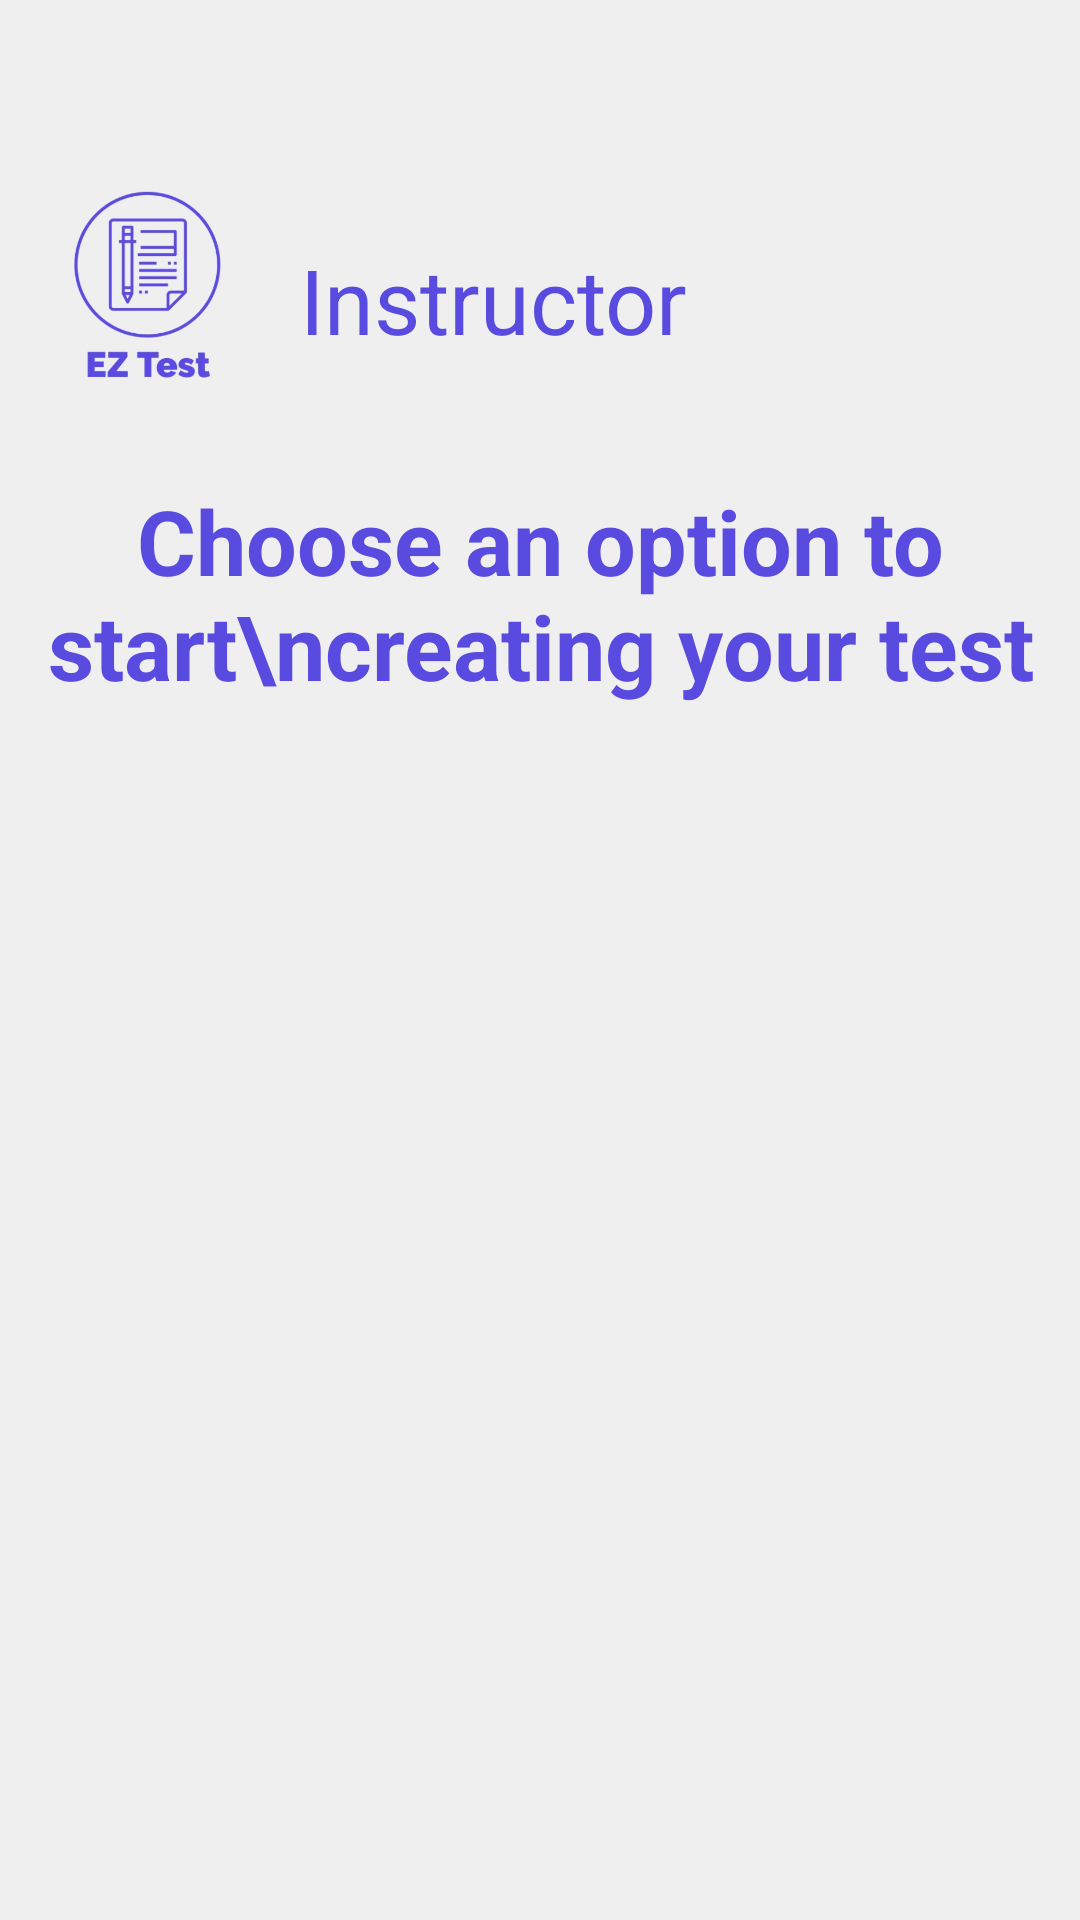

This screen was rendered from an Android layout file. Write that file and the resources it references.
<!-- AndroidManifest.xml: application theme Theme.EZTest -->
<!-- res/layout/activity_teacher_main.xml -->
<?xml version="1.0" encoding="utf-8"?>
<RelativeLayout xmlns:android="http://schemas.android.com/apk/res/android"
    xmlns:app="http://schemas.android.com/apk/res-auto"
    xmlns:tools="http://schemas.android.com/tools"
    android:layout_width="match_parent"
    android:layout_height="match_parent"
    tools:context=".activities.TeacherMain"
    android:background="@color/grey"
    >

    <LinearLayout
        android:id="@+id/header"
        android:layout_width="match_parent"
        android:layout_height="wrap_content"
        android:orientation="horizontal"
        android:layout_marginTop="50dp"
        >
    <ImageView
        android:id="@+id/icon_imageview"
        android:layout_width="100dp"
        android:layout_height="100dp"
        android:src="@drawable/eztestlogo"
        />
    <TextView
       android:gravity="center_vertical"
        android:id="@+id/usertype_textview"
        android:layout_width="200dp"
        android:layout_height="100dp"
        android:textSize="30dp"
        android:text="Instructor"
        android:textColor="@color/blue"
        />
    </LinearLayout>


    <TextView
        android:id="@+id/tests_textview"
        android:layout_width="wrap_content"
        android:layout_height="wrap_content"
        android:layout_below="@+id/header"
        android:layout_marginStart="10dp"
        android:layout_marginTop="10dp"
        android:layout_marginEnd="10dp"
        android:layout_marginBottom="10dp"
        android:text="Choose an option to start\ncreating your test"
        android:textColor="@color/blue"
        android:textSize="30dp"
        android:textStyle="bold"
        android:gravity="center"
        android:layout_centerHorizontal="true"
        />

    <androidx.recyclerview.widget.RecyclerView
        android:id="@+id/types_recyclerview"
        android:layout_width="match_parent"
        android:layout_height="wrap_content"
        android:layout_below="@+id/tests_textview"
        android:layout_marginLeft="10dp"
        android:layout_marginTop="10dp"
        android:layout_marginRight="10dp"
        android:layout_marginBottom="10dp"
        android:background="@color/darkgrey" />


    <FrameLayout
        android:id="@+id/framelayout_main"
        android:layout_width="match_parent"
        android:layout_height="match_parent"
        android:visibility="gone" />

</RelativeLayout>
<!-- resources referenced by this layout -->
<resources>
  <color name="blue">#594ae0</color>
  <color name="darkgrey">#e0dfed</color>
  <color name="grey">#efefef</color>
  <!-- drawable eztestlogo: png bitmap (drawable-v24, 71874 bytes) -->
  <style name="Theme.EZTest" parent="Theme.MaterialComponents.DayNight.DarkActionBar">
          
          <item name="colorPrimary">@color/purple_500</item>
          <item name="colorPrimaryVariant">@color/purple_700</item>
          <item name="colorOnPrimary">@color/white</item>
          
          <item name="colorSecondary">@color/teal_200</item>
          <item name="colorSecondaryVariant">@color/teal_700</item>
          <item name="colorOnSecondary">@color/black</item>
          
          <item name="android:statusBarColor" tools:targetApi="l">?attr/colorPrimaryVariant</item>
          
      </style>
  <color name="purple_500">#FF6200EE</color>
  <color name="purple_700">#FF3700B3</color>
  <color name="white">#FFFFFFFF</color>
  <color name="teal_200">#FF03DAC5</color>
  <color name="teal_700">#FF018786</color>
  <color name="black">#FF000000</color>
</resources>
